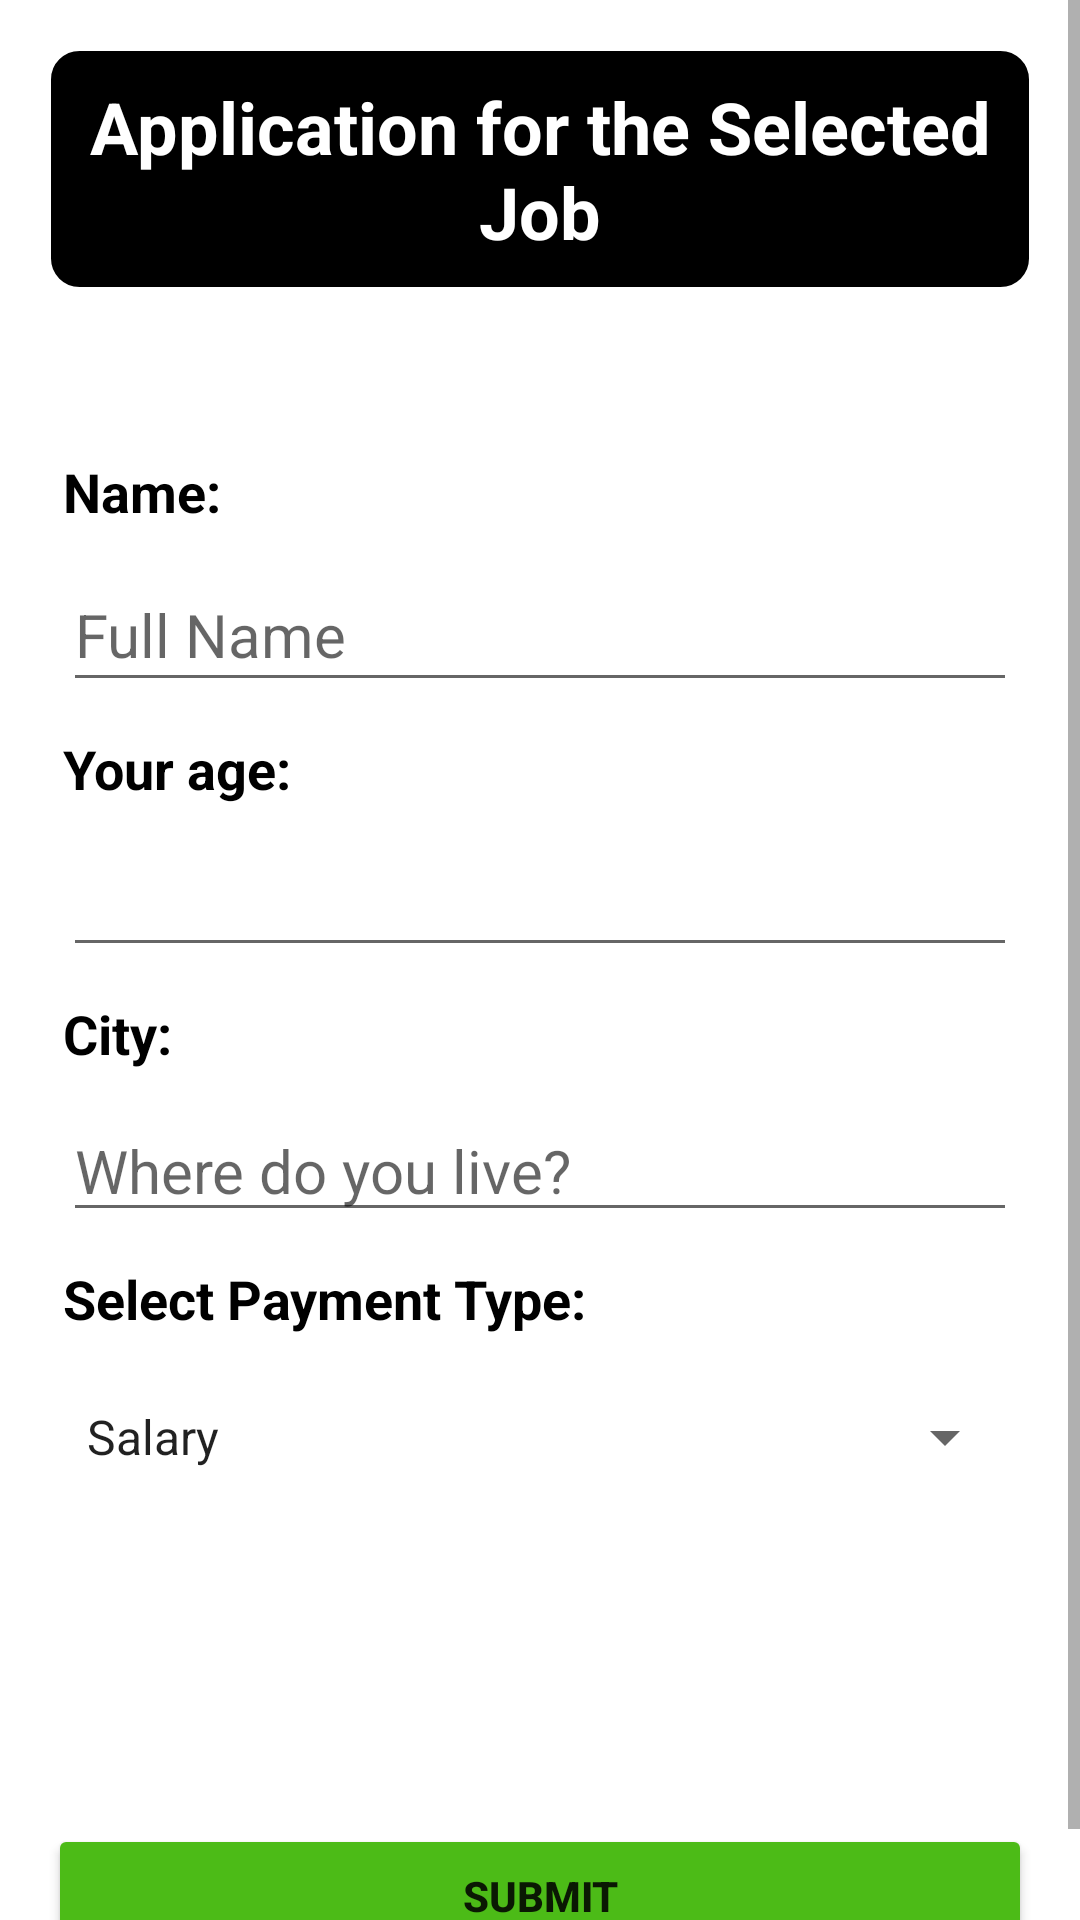

This screen was rendered from an Android layout file. Write that file and the resources it references.
<!-- AndroidManifest.xml: application theme Theme.JobQuest -->
<!-- res/layout/fragment_job_application.xml -->
<?xml version="1.0" encoding="utf-8"?>
<ScrollView xmlns:android="http://schemas.android.com/apk/res/android"
    xmlns:tools="http://schemas.android.com/tools"
    android:layout_width="match_parent"
    android:layout_height="match_parent">

    <LinearLayout
        android:layout_width="match_parent"
        android:layout_height="wrap_content"
        android:orientation="vertical"
        android:padding="16dp">

        <TextView
            android:id="@+id/txt_Application_for_selected_job"
            android:layout_width="wrap_content"
            android:layout_height="wrap_content"
            android:layout_gravity="center"
            android:layout_marginBottom="50dp"
            android:background="@drawable/rounded_corner"
            android:padding="10dp"
            android:text="@string/txt_Application_for_selected_job"
            android:textAlignment="center"
            android:textColor="@color/white"
            android:textSize="24sp"
            android:textStyle="bold" />

        <TextView
            android:id="@+id/txtName"
            android:layout_width="match_parent"
            android:layout_height="wrap_content"
            android:text="@string/txt_Name"
            android:layout_margin="5dp"
            android:textColor="@color/black"
            android:textSize="18sp"
            android:textStyle="bold" />

        <EditText
            android:id="@+id/edit_text_name"
            android:layout_width="match_parent"
            android:layout_height="48dp"
            android:hint="@string/edt_Full_name"
            android:layout_margin="5dp"
            android:textSize="20sp" />

        <TextView
            android:id="@+id/txt_age"
            android:layout_width="match_parent"
            android:layout_height="wrap_content"
            android:text="@string/txt_age"
            android:layout_margin="5dp"
            android:textColor="@color/black"
            android:textSize="18sp"
            android:textStyle="bold" />

        <EditText
            android:id="@+id/edit_text_age"
            android:layout_width="match_parent"
            android:layout_height="wrap_content"
            android:inputType="number"
            android:layout_margin="5dp"
            android:textSize="20sp" />

        <TextView
            android:id="@+id/txt_city"
            android:layout_width="match_parent"
            android:layout_height="wrap_content"
            android:text="@string/txt_city"
            android:layout_margin="5dp"
            android:textColor="@color/black"
            android:textSize="18sp"
            android:textStyle="bold" />

        <EditText
            android:id="@+id/edit_text_city"
            android:layout_width="match_parent"
            android:layout_height="wrap_content"
            android:hint="@string/edt_city"
            android:textSize="20sp"
            android:layout_margin="5dp" />

        <TextView
            android:id="@+id/select_payment_type"
            android:layout_width="match_parent"
            android:layout_height="wrap_content"
            android:text="@string/select_payment_type"
            android:textSize="18sp"
            android:textStyle="bold"
            android:layout_margin="5dp"
            android:textColor="@color/black" />

        <Spinner
            android:id="@+id/payment_type_spinner"
            android:layout_width="match_parent"
            android:layout_height="48dp"
            android:entries="@array/payment_types"
            android:layout_margin="5dp" />

        <LinearLayout
            android:id="@+id/salary_layout"
            android:layout_width="match_parent"
            android:layout_height="wrap_content"
            android:orientation="vertical"
            android:visibility="gone">

            <EditText
                android:id="@+id/edit_text_salary"
                android:layout_width="match_parent"
                android:layout_height="wrap_content"
                android:hint="@string/expected_salary" />
        </LinearLayout>

        <LinearLayout
            android:id="@+id/work_based_wage_layout"
            android:layout_width="match_parent"
            android:layout_height="wrap_content"
            android:orientation="vertical"
            android:visibility="gone">

            <EditText
                android:id="@+id/edit_text_charging_rate"
                android:layout_width="match_parent"
                android:layout_height="wrap_content"
                android:hint="@string/charging_rate_per_unit" />
        </LinearLayout>

        <Button
            android:id="@+id/submit_button"
            android:layout_width="match_parent"
            android:layout_height="wrap_content"
            android:text="@string/submit_button"
            android:textStyle="bold"
            android:backgroundTint="@color/kelly_green"
            android:layout_marginTop="100dp" />
    </LinearLayout>

</ScrollView>
<!-- resources referenced by this layout -->
<resources>
  <string-array name="payment_types">
          <item>Salary</item>
          <item>Work Based Wage</item>
      </string-array>
  <color name="black">#FF000000</color>
  <color name="kelly_green">#4CBB17</color>
  <color name="white">#FFFFFFFF</color>
  <!-- drawable rounded_corner (drawable) -->
  <?xml version="1.0" encoding="utf-8"?>
  
  <shape xmlns:android="http://schemas.android.com/apk/res/android" >
      <stroke
          android:width="1dp"
          android:color="@color/white" />
  
      <solid android:color="@color/black" />
  
      <padding
          android:left="1dp"
          android:right="1dp"
          android:bottom="1dp"
          android:top="1dp" />
  
      <corners android:radius="10dp" />
  </shape>
  <string name="charging_rate_per_unit">Charging Rate per Unit: </string>
  <string name="edt_Full_name">Full Name</string>
  <string name="edt_city">Where do you live?</string>
  <string name="expected_salary">Expected Salary: </string>
  <string name="select_payment_type">Select Payment Type: </string>
  <string name="submit_button">Submit</string>
  <string name="txt_Application_for_selected_job">Application for the Selected Job</string>
  <string name="txt_Name">Name: </string>
  <string name="txt_age">Your age: </string>
  <string name="txt_city">City: </string>
  <style name="Theme.JobQuest" parent="Theme.MaterialComponents.DayNight.DarkActionBar">
          
          <item name="colorPrimary">@color/purple_500</item>
          <item name="colorPrimaryVariant">@color/purple_700</item>
          <item name="colorOnPrimary">@color/white</item>
          
          <item name="colorSecondary">@color/teal_200</item>
          <item name="colorSecondaryVariant">@color/teal_700</item>
          <item name="colorOnSecondary">@color/black</item>
          
          <item name="android:statusBarColor">?attr/colorPrimaryVariant</item>
          
      </style>
  <color name="purple_500">#FF6200EE</color>
  <color name="purple_700">#FF3700B3</color>
  <color name="teal_200">#FF03DAC5</color>
  <color name="teal_700">#FF018786</color>
</resources>
